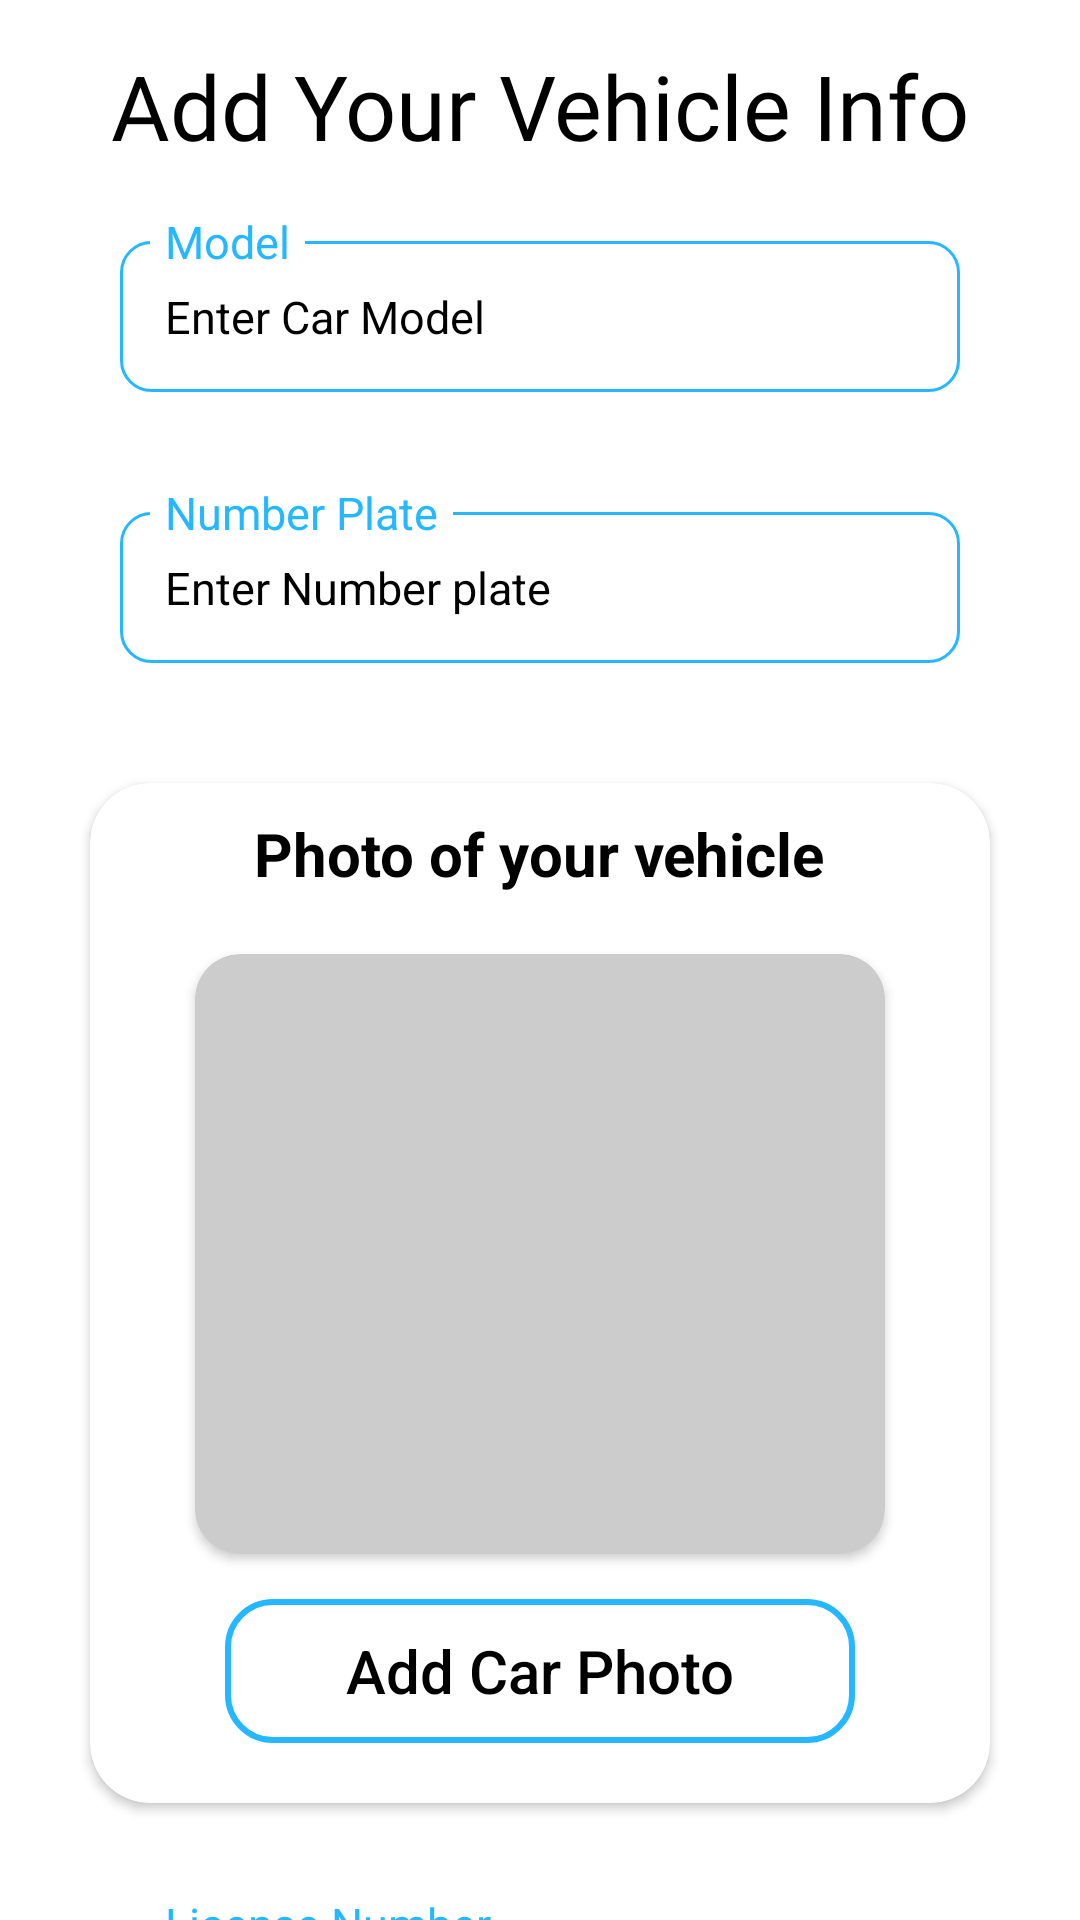

Reconstruct the res/layout file that produces this screen, plus the resources it refers to.
<!-- AndroidManifest.xml: application theme Theme.DeliverYou -->
<!-- res/layout/activity_signup_driver2.xml -->
<?xml version="1.0" encoding="utf-8"?>
<RelativeLayout
    xmlns:android="http://schemas.android.com/apk/res/android"
    xmlns:app="http://schemas.android.com/apk/res-auto"
    xmlns:tools="http://schemas.android.com/tools"
    android:layout_width="match_parent"
    android:layout_height="match_parent"
    android:background="@color/white"
    tools:context=".Signup_Driver2">


    <androidx.core.widget.NestedScrollView
        android:layout_width="match_parent"
        android:layout_height="wrap_content">



    <LinearLayout
        android:layout_width="match_parent"
        android:layout_height="match_parent"
        android:layout_margin="10dp"
        android:orientation="vertical">



        <TextView
            android:layout_width="match_parent"
            android:layout_height="wrap_content"
            android:gravity="center"
            android:fontFamily="@font/bubbleboddyneue"
            android:layout_margin="5dp"
            android:text="Add Your Vehicle Info"
            android:textColor="@color/black"
            android:textSize="30sp" />

        <RelativeLayout
            android:layout_width="match_parent"
            android:layout_height="wrap_content"
            android:orientation="vertical"
            android:layout_marginStart="10dp"
            android:layout_marginEnd="10dp"
            android:padding="10dp">




        <EditText
            android:id="@+id/car_model"
            android:layout_width="match_parent"
            android:layout_height="wrap_content"
            android:layout_gravity="center"
            android:layout_marginStart="10dp"
            android:layout_marginTop="10dp"
            android:layout_marginEnd="10dp"
            android:layout_marginBottom="10dp"
            android:background="@drawable/custom_edittext"
            android:ems="10"
            android:hint="Enter Car Model"
            android:inputType="text"
            android:padding="15dp"
            android:textColorHint="@color/black"
            android:textColor="@color/black"
            android:textSize="15sp" />


        <TextView
            android:layout_width="wrap_content"
            android:layout_height="wrap_content"
            android:layout_marginStart="20dp"
            android:background="@color/white"
            android:gravity="center"
            android:paddingLeft="5dp"
            android:paddingRight="5dp"
            android:textSize="15dp"
            android:text="Model"
            android:textColor="@color/blue_default"/>

        </RelativeLayout>

        <RelativeLayout
            android:layout_width="match_parent"
            android:layout_height="wrap_content"
            android:orientation="vertical"
            android:layout_marginStart="10dp"
            android:layout_marginEnd="10dp"
            android:padding="10dp">




            <EditText
                android:id="@+id/vehicle_number"
                android:layout_width="match_parent"
                android:layout_height="wrap_content"
                android:layout_gravity="center"
                android:layout_marginStart="10dp"
                android:layout_marginTop="10dp"
                android:layout_marginEnd="10dp"
                android:layout_marginBottom="10dp"
                android:background="@drawable/custom_edittext"
                android:ems="10"
                android:hint="Enter Number plate"
                android:inputType="textCapCharacters"
                android:padding="15dp"
                android:textColor="@color/black"
                android:textColorHint="@color/black"
                android:textSize="15sp" />


            <TextView
                android:layout_width="wrap_content"
                android:layout_height="wrap_content"
                android:layout_marginStart="20dp"
                android:background="@color/white"
                android:gravity="center"
                android:paddingLeft="5dp"
                android:paddingRight="5dp"
                android:textSize="15dp"
                android:text="Number Plate"
                android:textColor="@color/blue_default"/>

        </RelativeLayout>


        <androidx.cardview.widget.CardView
            android:layout_width="match_parent"
            android:layout_height="340dp"
            android:layout_margin="20dp"
            android:elevation="20dp"
            android:backgroundTint="@color/white"
            app:cardCornerRadius="20dp">


            <LinearLayout
                android:layout_width="match_parent"
                android:layout_height="wrap_content"
                android:orientation="vertical">



            <TextView
                android:layout_width="wrap_content"
                android:layout_height="wrap_content"
                android:gravity="center"
                android:layout_gravity="center_horizontal"
                android:layout_margin="10dp"
                android:text="Photo of your vehicle"
                android:textStyle="bold"
                android:textColor="@color/black"
                android:textSize="20sp" />

            <androidx.cardview.widget.CardView
                android:layout_width="match_parent"
                android:layout_height="200dp"
                android:layout_marginTop="10dp"
                android:layout_marginStart="35dp"
                android:layout_marginEnd="35dp"
                android:elevation="10dp"
                android:backgroundTint="@color/gray"
                app:cardCornerRadius="15dp">


                <ImageView
                    android:id="@+id/driver2_iv_car"
                    android:layout_width="match_parent"
                    android:layout_height="match_parent"
                    android:scaleType="fitXY"
                    android:src="@drawable/car_photo" />



            </androidx.cardview.widget.CardView>


                <androidx.appcompat.widget.AppCompatButton
                    android:id="@+id/add_car_btn"
                    android:layout_width="match_parent"
                    android:layout_height="wrap_content"
                    android:layout_marginLeft="45dp"
                    android:layout_marginTop="15dp"
                    android:layout_marginRight="45dp"
                    android:layout_marginBottom="15dp"
                    android:background="@drawable/new_btn_bg"
                    android:gravity="center"
                    android:hint="Add Car Photo"
                    android:padding="10dp"
                    android:textAllCaps="false"
                    android:textColorHint="@color/black"
                    android:textSize="20dp" />



            </LinearLayout>


        </androidx.cardview.widget.CardView>



        <RelativeLayout
            android:layout_width="match_parent"
            android:layout_height="wrap_content"
            android:orientation="vertical"
            android:layout_marginStart="10dp"
            android:layout_marginEnd="10dp"
            android:padding="10dp">




            <EditText
                android:id="@+id/license_number"
                android:layout_width="match_parent"
                android:layout_height="wrap_content"
                android:layout_gravity="center"
                android:layout_marginStart="10dp"
                android:layout_marginTop="10dp"
                android:layout_marginEnd="10dp"
                android:layout_marginBottom="10dp"
                android:background="@drawable/custom_edittext"
                android:ems="10"
                android:hint="Enter License Number"
                android:inputType="textCapCharacters"
                android:padding="15dp"
                android:textColor="@color/black"
                android:textColorHint="@color/black"
                android:textSize="15sp" />


            <TextView
                android:layout_width="wrap_content"
                android:layout_height="wrap_content"
                android:layout_marginStart="20dp"
                android:background="@color/white"
                android:gravity="center"
                android:paddingLeft="5dp"
                android:paddingRight="5dp"
                android:textSize="15dp"
                android:text="License Number"
                android:textColor="@color/blue_default"/>

        </RelativeLayout>



        <androidx.cardview.widget.CardView
            android:layout_width="match_parent"
            android:layout_height="290dp"
            android:layout_margin="20dp"
            android:elevation="20dp"
            android:backgroundTint="@color/white"
            app:cardCornerRadius="20dp">


            <LinearLayout
                android:layout_width="match_parent"
                android:layout_height="wrap_content"
                android:orientation="vertical">



                <TextView
                    android:layout_width="wrap_content"
                    android:layout_height="wrap_content"
                    android:gravity="center"
                    android:layout_gravity="center_horizontal"
                    android:layout_margin="10dp"
                    android:text="Photo of your License"
                    android:textStyle="bold"
                    android:textColor="@color/black"
                    android:textSize="20sp" />

                <androidx.cardview.widget.CardView
                    android:layout_width="match_parent"
                    android:layout_height="150dp"
                    android:layout_marginTop="10dp"
                    android:layout_marginStart="35dp"
                    android:layout_marginEnd="35dp"
                    android:elevation="10dp"
                    android:backgroundTint="@color/gray"
                    app:cardCornerRadius="15dp">


                    <ImageView
                        android:id="@+id/driver2_iv_license"
                        android:layout_width="match_parent"
                        android:layout_height="match_parent"
                        android:scaleType="fitXY"
                        android:src="@drawable/license_image" />



                </androidx.cardview.widget.CardView>


                <androidx.appcompat.widget.AppCompatButton
                    android:id="@+id/add_licence_btn"
                    android:layout_width="match_parent"
                    android:layout_height="wrap_content"
                    android:layout_marginLeft="45dp"
                    android:layout_marginTop="15dp"
                    android:layout_marginRight="45dp"
                    android:layout_marginBottom="15dp"
                    android:background="@drawable/new_btn_bg"
                    android:gravity="center"
                    android:hint="Add License Photo"
                    android:padding="10dp"
                    android:textAllCaps="false"
                    android:textColorHint="@color/black"
                    android:textSize="20dp" />



            </LinearLayout>


        </androidx.cardview.widget.CardView>


        <androidx.appcompat.widget.AppCompatButton
            android:id="@+id/car_info_submit_btn"
            android:layout_width="match_parent"
            android:layout_height="wrap_content"
            android:layout_marginLeft="30dp"
            android:layout_marginTop="10dp"
            android:layout_marginRight="30dp"
            android:layout_marginBottom="25dp"
            android:background="@drawable/button_bg"
            android:gravity="center"
            android:hint="Submit"
            android:padding="10dp"
            android:textAllCaps="false"
            android:textColorHint="@color/white"
            android:textSize="25dp" />



    </LinearLayout>

    </androidx.core.widget.NestedScrollView>


</RelativeLayout>
<!-- resources referenced by this layout -->
<resources>
  <color name="black">#000000</color>
  <color name="blue_default">#25b7ff</color>
  <color name="gray">#cccccc</color>
  <color name="white">#ffffff</color>
  <!-- drawable button_bg (drawable) -->
  <?xml version="1.0" encoding="utf-8"?>
  <selector xmlns:android="http://schemas.android.com/apk/res/android">
      <item>
          <shape xmlns:android="http://schemas.android.com/apk/res/android"
              android:shape="rectangle">
              <solid android:color="@color/blue_default" />
              <corners android:radius="25dp" />
          </shape>
      </item>
  </selector>
  <!-- drawable custom_edittext (drawable) -->
  <?xml version="1.0" encoding="utf-8"?>
  <shape xmlns:android="http://schemas.android.com/apk/res/android"
      android:shape="rectangle">
  
  
      <stroke
          android:color="@color/blue_default"
          android:width="1dp"/>
  
      <corners android:radius="10dp"/>
  
  </shape>
  <!-- drawable license_image: png bitmap (drawable-v24, 110655 bytes) -->
  <!-- drawable new_btn_bg (drawable) -->
  <?xml version="1.0" encoding="utf-8"?>
  <selector xmlns:android="http://schemas.android.com/apk/res/android">
      <item>
          <shape xmlns:android="http://schemas.android.com/apk/res/android"
              android:shape="rectangle">
              <stroke
                  android:width="2dp"
                  android:color="@color/blue_default"/>
              <corners android:radius="15dp"  />
          </shape>
      </item>
  </selector>
  <style name="Theme.DeliverYou" parent="Theme.MaterialComponents.DayNight.DarkActionBar">
          
          <item name="colorPrimary">@color/purple_500</item>
          <item name="colorPrimaryVariant">@color/purple_700</item>
          <item name="colorOnPrimary">@color/white</item>
          
          <item name="colorSecondary">@color/teal_200</item>
          <item name="colorSecondaryVariant">@color/teal_700</item>
          <item name="colorOnSecondary">@color/black</item>
          
          <item name="android:statusBarColor">?attr/colorPrimaryVariant</item>
          
      </style>
  <color name="purple_500">#FF6200EE</color>
  <color name="purple_700">#FF3700B3</color>
  <color name="teal_200">#FF03DAC5</color>
  <color name="teal_700">#FF018786</color>
  
  
  
      //Custom Colors
</resources>
